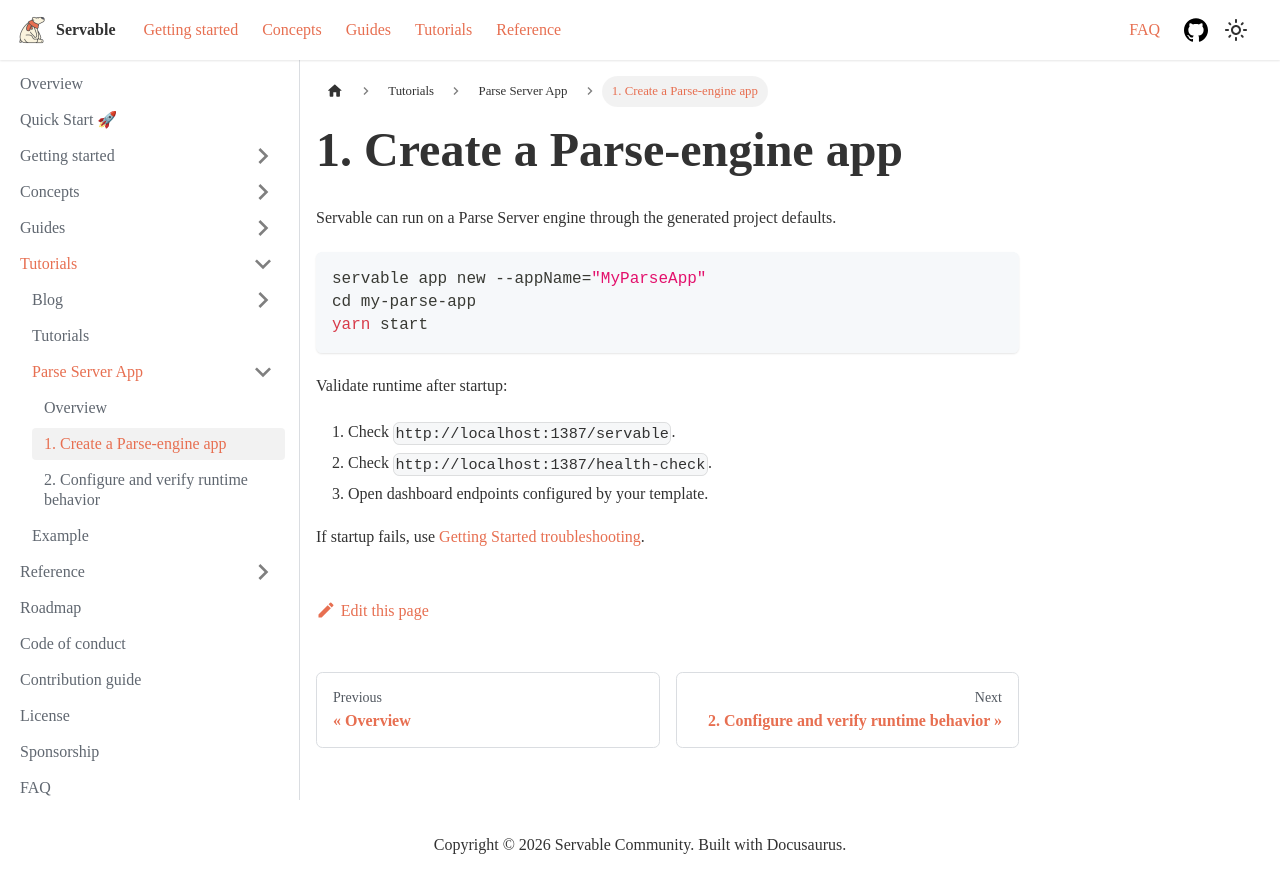

repository: servable-core/documentation · page: docs/tutorials/parseserverapp/1/index.html · generator: docusaurus

---
sidebar_position: 1
---

# 1. Create a Parse-engine app

Servable can run on a Parse Server engine through the generated project defaults.

```bash
servable app new --appName="MyParseApp"
cd my-parse-app
yarn start
```

Validate runtime after startup:

1. Check `http://localhost:1387/servable`.
2. Check `http://localhost:1387/health-check`.
3. Open dashboard endpoints configured by your template.

If startup fails, use [Getting Started troubleshooting](../../gettingstarted/troubleshooting).
